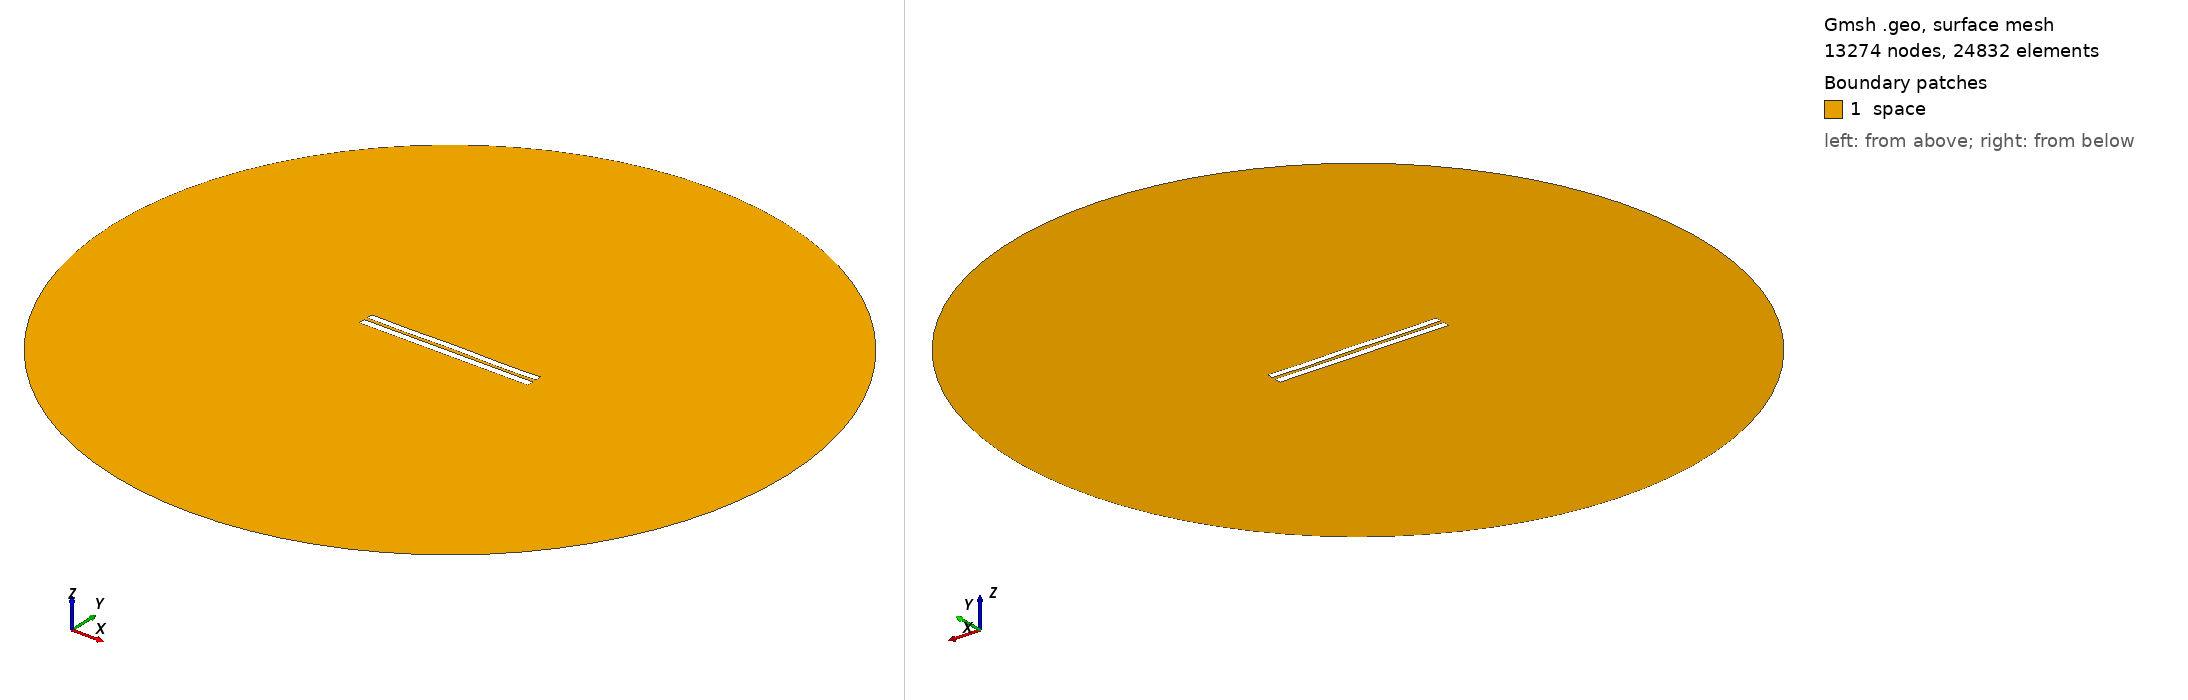

Gmsh geometry script, surface-meshed: 13274 nodes, 24832 surface elements. Boundary patches (legend numbers): 1 space. Left view from above one corner, right view from below the opposite corner. Legend entries are the model's physical surfaces. The drawing asked Gmsh for element sizes between 1% and 20% of the model's largest extent; the script's own settings can give other sizes.

=== 4561.geo (drawn) ===
//---------------------------------------
// Geometry kernel
//---------------------------------------

SetFactory("OpenCASCADE");



//---------------------------------------
// Parameters of the geometry
//---------------------------------------

// Overetch of the upper plate
overetch = 0.125;

// Distance between the plates
distance = 2.0;

// Discretization over the x axis (for the deformation)
nx = 50; 

// Length of the plate
L = 100 - overetch; 

// Number of modes
n = 4; 

// 1st mode coefficient
coeff(1) = -0.075;
beta(1) = 0.596864 * 3.1415926535 / L;

// 2nd mode coefficient
coeff(2) = 0.0;
beta(2) = 1.49418 * 3.1415926535 / L;

// 3rd mode coefficient
coeff(3) = 0.0;
beta(3) = 2.50025 * 3.1415926535 / L;

// 4th mode coefficient
coeff(4) = -0.15;
beta(4) = 3.49999 * 3.1415926535 / L;



//---------------------------------------
// Upper plate (deformed rectangle)
//---------------------------------------

// Coordiantes of the upper plate
xmin = -50;
xmax = 50 - overetch;

// Height of the upper plate
yheight = 4 - 2 * overetch;

// Indexes of the points
UpperID[] = {};
LowerID[] = {};
LeftID[] = {};
RightID[] = {};

// Point index
p = 1;

// Horizontal edges
For i In {1:nx}
    x = xmin + (i-1)*(xmax - xmin)/(nx-1);

    y_bottom = distance / 2 + overetch;
    For j In {1:n}
        C = (Cosh(beta(j)*L) + Cos(beta(j)*L)) / (Sinh(beta(j)*L) + Sin(beta(j)*L));
        y_bottom  = y_bottom + coeff(j) * (Cosh(beta(j)*(x+50)) - Cos(beta(j)*(x+50)) - C * (Sinh(beta(j)*(x+50)) - Sin(beta(j)*(x+50))));
    EndFor

    y_top = y_bottom + yheight;

    Point(p) = {x, y_top, 0, 1.0};
    UpperID[i] = p;
    p = p + 1;

    Point(p) = {x, y_bottom, 0, 1.0};
    LowerID[i] = p;
    p = p + 1;
EndFor

// Create point lists
UpperPts[] = {}; LowerPts[] = {};
For i In {1:nx}
  UpperPts[] += {UpperID[i]};
  LowerPts[] += {LowerID[i]};
EndFor

// Build splines
Spline(1) = {UpperPts[]};
Spline(2) = {LowerPts[]};
Line(3) = {LowerPts[nx-1], UpperPts[nx-1]};
Line(4) = {LowerPts[0], UpperPts[0]};

// Build the plane surface
Curve Loop(1) = {2, 3, -1, -4};
Plane Surface(1) = {1};



//---------------------------------------
// Lower plate (rectangle)
//---------------------------------------

// Vertices
Point(1001) = {-50, -1, 0, 1.0};
Point(1002) = { 50, -1, 0, 1.0};
Point(1003) = { 50,  -5, 0, 1.0};
Point(1004) = {-50,  -5, 0, 1.0};

// Edges
Line(5) = {1001, 1002};
Line(6) = {1002, 1003};
Line(7) = {1003, 1004};
Line(8) = {1004, 1001};

// Plane surface
Line Loop(2) = {5, 6, 7, 8};
Plane Surface(2) = {2}; 



//---------------------------------------
// Outer (fictious) boundary
//---------------------------------------

// Points
Point(1005) = {0, 0, 0};       // Center
Point(1006) = {200, 0, 0};     // Start point
Point(1007) = {0, 200, 0};     // 90 degrees
Point(1008) = {-200, 0, 0};    // 180 degrees
Point(1009) = {0, -200, 0};    // 270 degrees

// Circle arcs (each needs start, center, end)
Circle(9) = {1006, 1005, 1007};
Circle(10) = {1007, 1005, 1008};
Circle(11) = {1008, 1005, 1009};
Circle(12) = {1009, 1005, 1006};

// Plane surface for the entire domain
Curve Loop(3) = {9, 10, 11, 12};
Surface(3) = {3};

// Subtract the plates from the whole domain to obtain the actual domain where we want to solve the equations
BooleanDifference{ Surface{3}; Delete; }{ Surface{1}; Surface{2}; Delete; }




//---------------------------------------
// Transfinite Lines/Curves
//---------------------------------------

// Set the number of points on the boundaries
r = 7;

// Plates
Transfinite Curve {1, 2} = 50*r Using Progression 1;
Transfinite Curve {3, 4} = 2*r Using Progression 1;
Transfinite Line {5, 7} = 50*r Using Progression 1;
Transfinite Line {6, 8} = 2*r Using Progression 1;

// Outer boundary
Transfinite Line {9, 10, 11, 12} = 20 Using Progression 1;



//---------------------------------------
// Physical groups
//---------------------------------------                

// Physical curves (boundaries)
Physical Line("force_segment", 10) = {2};
Physical Line("upper_plate", 11) = {1, 3, 4};
Physical Line("lower_plate", 12) = {5, 6, 7, 8};
Physical Line("boundary", 20) = {9, 10, 11, 12};

// Physical Surfaces
Physical Surface("space", 30) = {3};



//---------------------------------------
// 6. Generate the Mesh
//---------------------------------------

// 2D mesh generation
Mesh 2;
